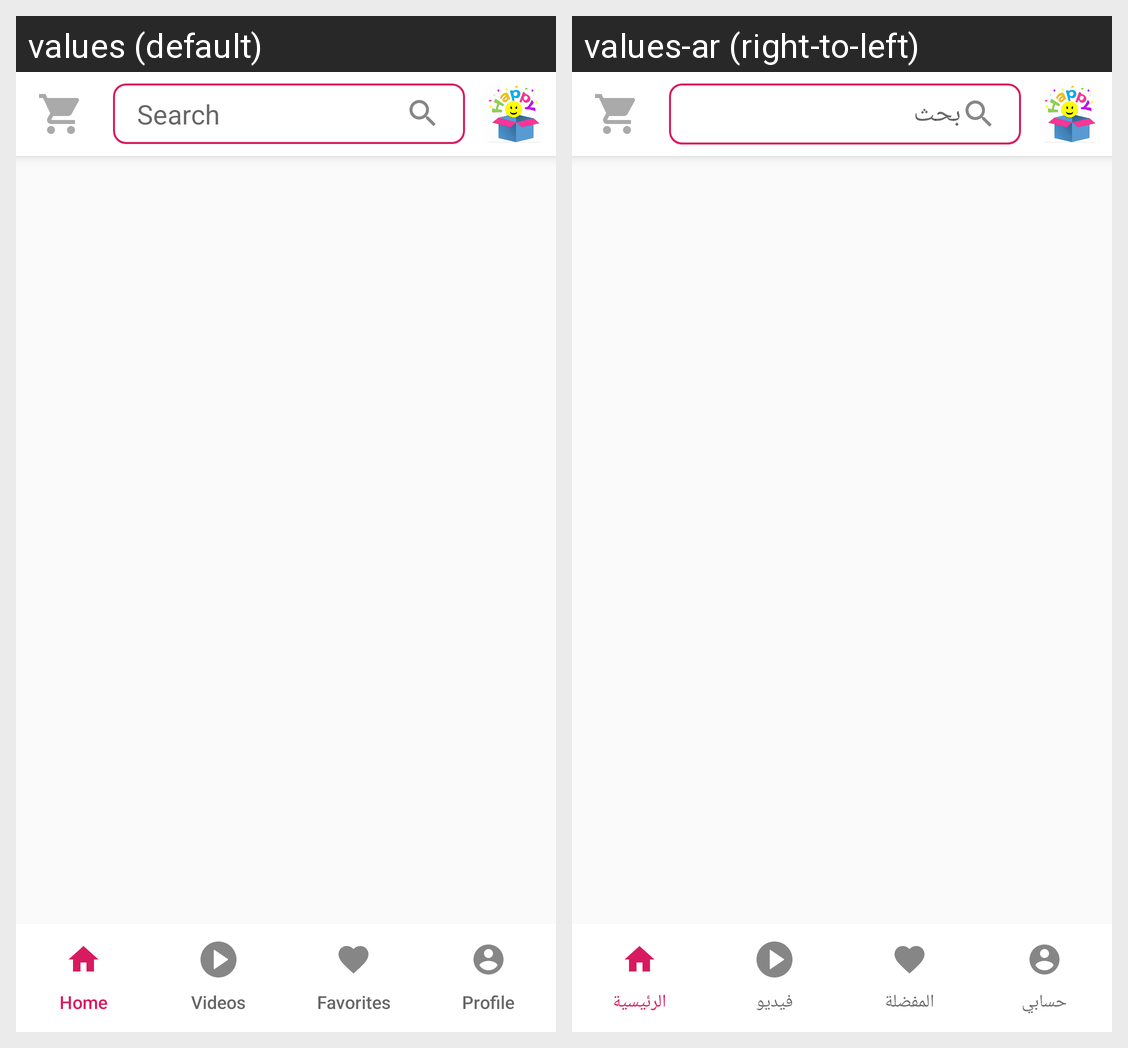

This grid shows one Android layout under two languages. Give, for every string resource on the screen, its name, the default text and each shown locale's text.
Android screen res/layout/activity_main.xml rendered under 2 locales, left to right: values (default), values-ar (right-to-left). Device: Nexus 5 (rendered at 1080×1920; each locale shown at half size, 540×960, under a caption strip naming it); theme AppTheme.
Strings drawn on this screen, with the default value and each locale's value (text and hints the layout hard-codes, and strings that could not be matched under every locale, appear in the picture but are not listed):

search
  values: Search
  values-ar: بحث

home
  values: Home
  values-ar: الرئيسية

videos
  values: Videos
  values-ar: فيديو

favorite
  values: Favorites
  values-ar: المفضلة

profile
  values: Profile
  values-ar: حسابي
